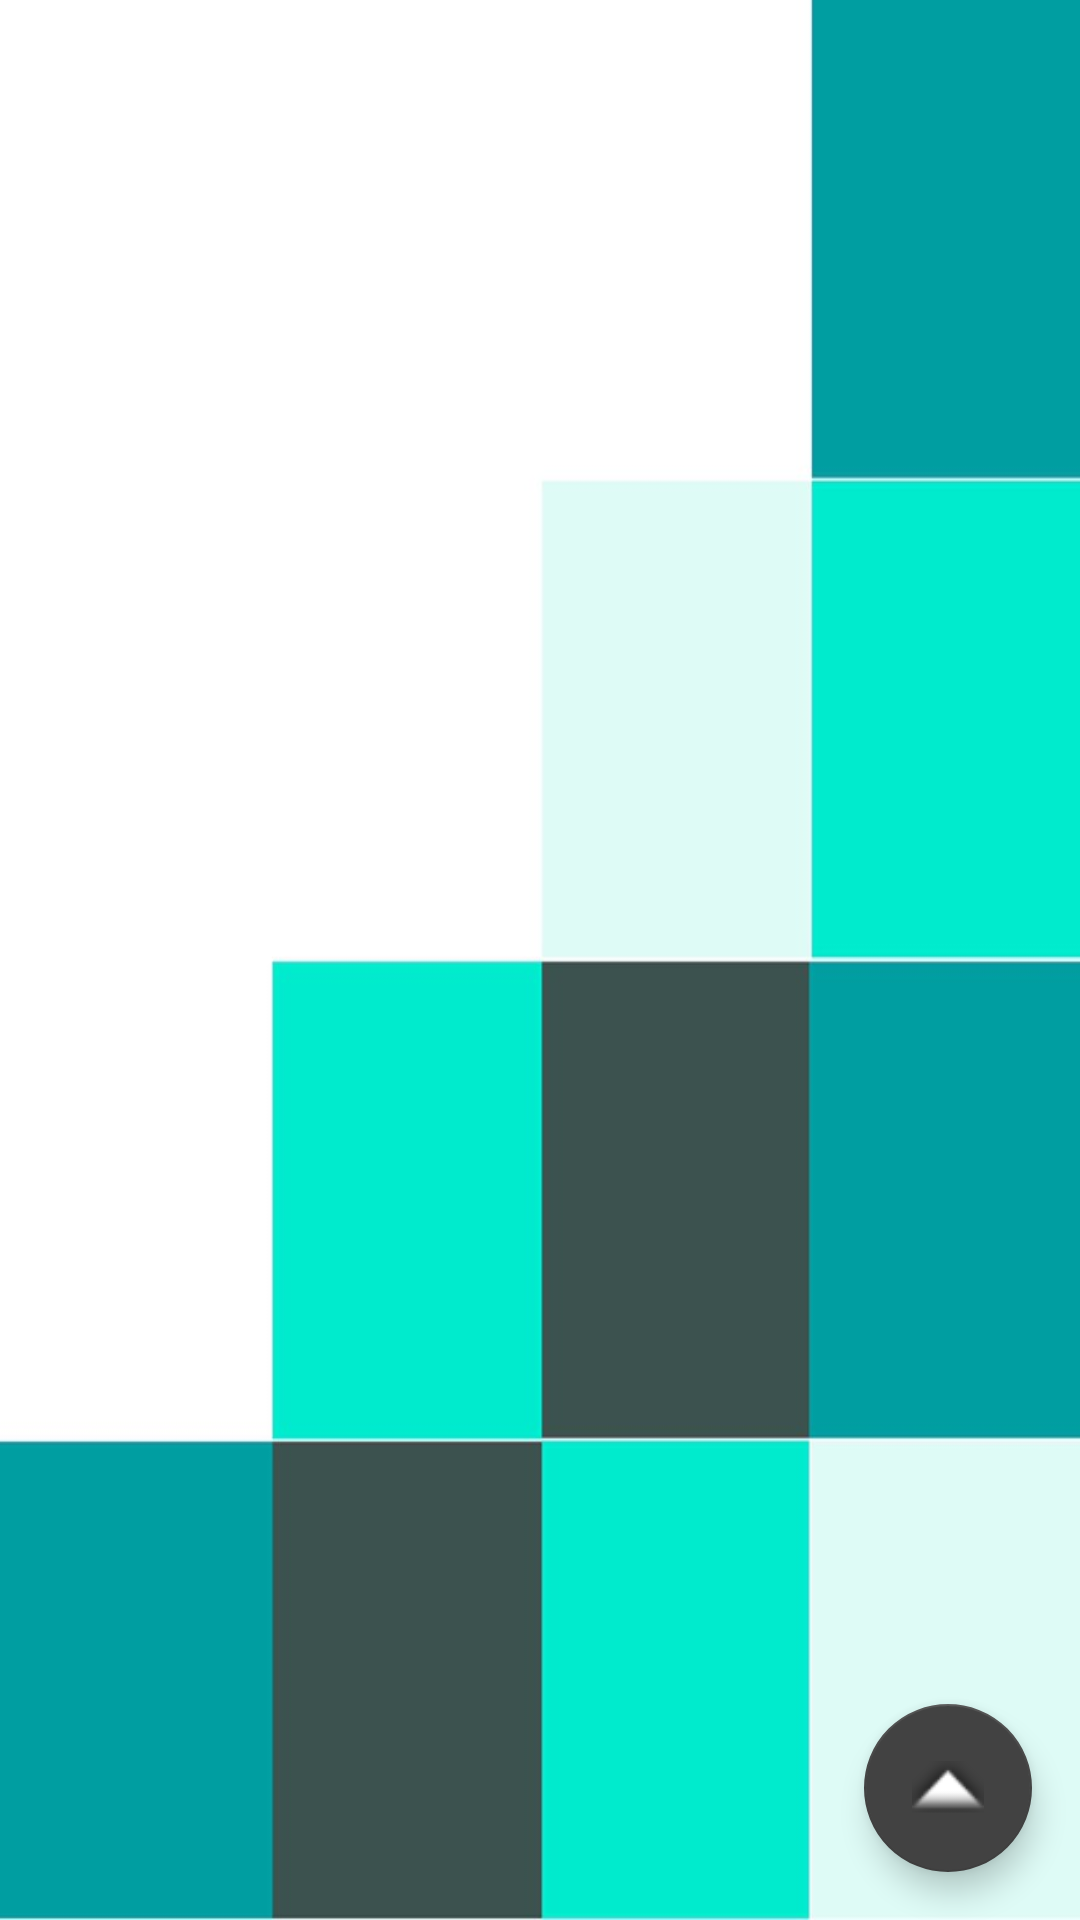

This screen was rendered from an Android layout file. Write that file and the resources it references.
<!-- AndroidManifest.xml: application theme AppTheme -->
<!-- res/layout/activity_main.xml -->
<?xml version="1.0" encoding="utf-8"?>
<android.support.design.widget.CoordinatorLayout xmlns:android="http://schemas.android.com/apk/res/android"
    xmlns:app="http://schemas.android.com/apk/res-auto"
    xmlns:tools="http://schemas.android.com/tools"
    android:layout_width="match_parent"
    android:layout_height="match_parent"
    tools:context=".MainActivity">

    <LinearLayout
        android:layout_width="match_parent"
        android:layout_height="wrap_content"
        android:orientation="vertical">

        <ScrollView
            android:id="@+id/ScrollView"
            android:layout_width="match_parent"
            android:layout_height="match_parent">

            <LinearLayout
                android:id="@+id/cardLinear"
                android:layout_width="match_parent"
                android:layout_height="wrap_content"
                android:orientation="vertical" />
        </ScrollView>
    </LinearLayout>

    <android.support.design.widget.FloatingActionButton
        android:id="@+id/fab"
        android:layout_width="wrap_content"
        android:layout_height="wrap_content"
        android:layout_gravity="bottom|end"
        android:layout_margin="16dp"
        app:backgroundTint="@color/cardview_dark_background"
        app:srcCompat="@android:drawable/arrow_up_float" />

</android.support.design.widget.CoordinatorLayout>
<!-- resources referenced by this layout -->
<resources>
  <style name="AppTheme" parent="Theme.AppCompat.Light.NoActionBar">
          
          <item name="colorPrimary">@color/custom2</item>
          <item name="colorPrimaryDark">@color/custom1</item>
          <item name="colorAccent">@color/colorAccent</item>
          <item name="android:windowBackground">@drawable/background</item>
      </style>
  <color name="custom2">#8293ff</color>
  <color name="custom1">#fff</color>
  <color name="colorAccent">#FF4081</color>
  <!-- drawable background: jpg bitmap (drawable, 33991 bytes) -->
</resources>
